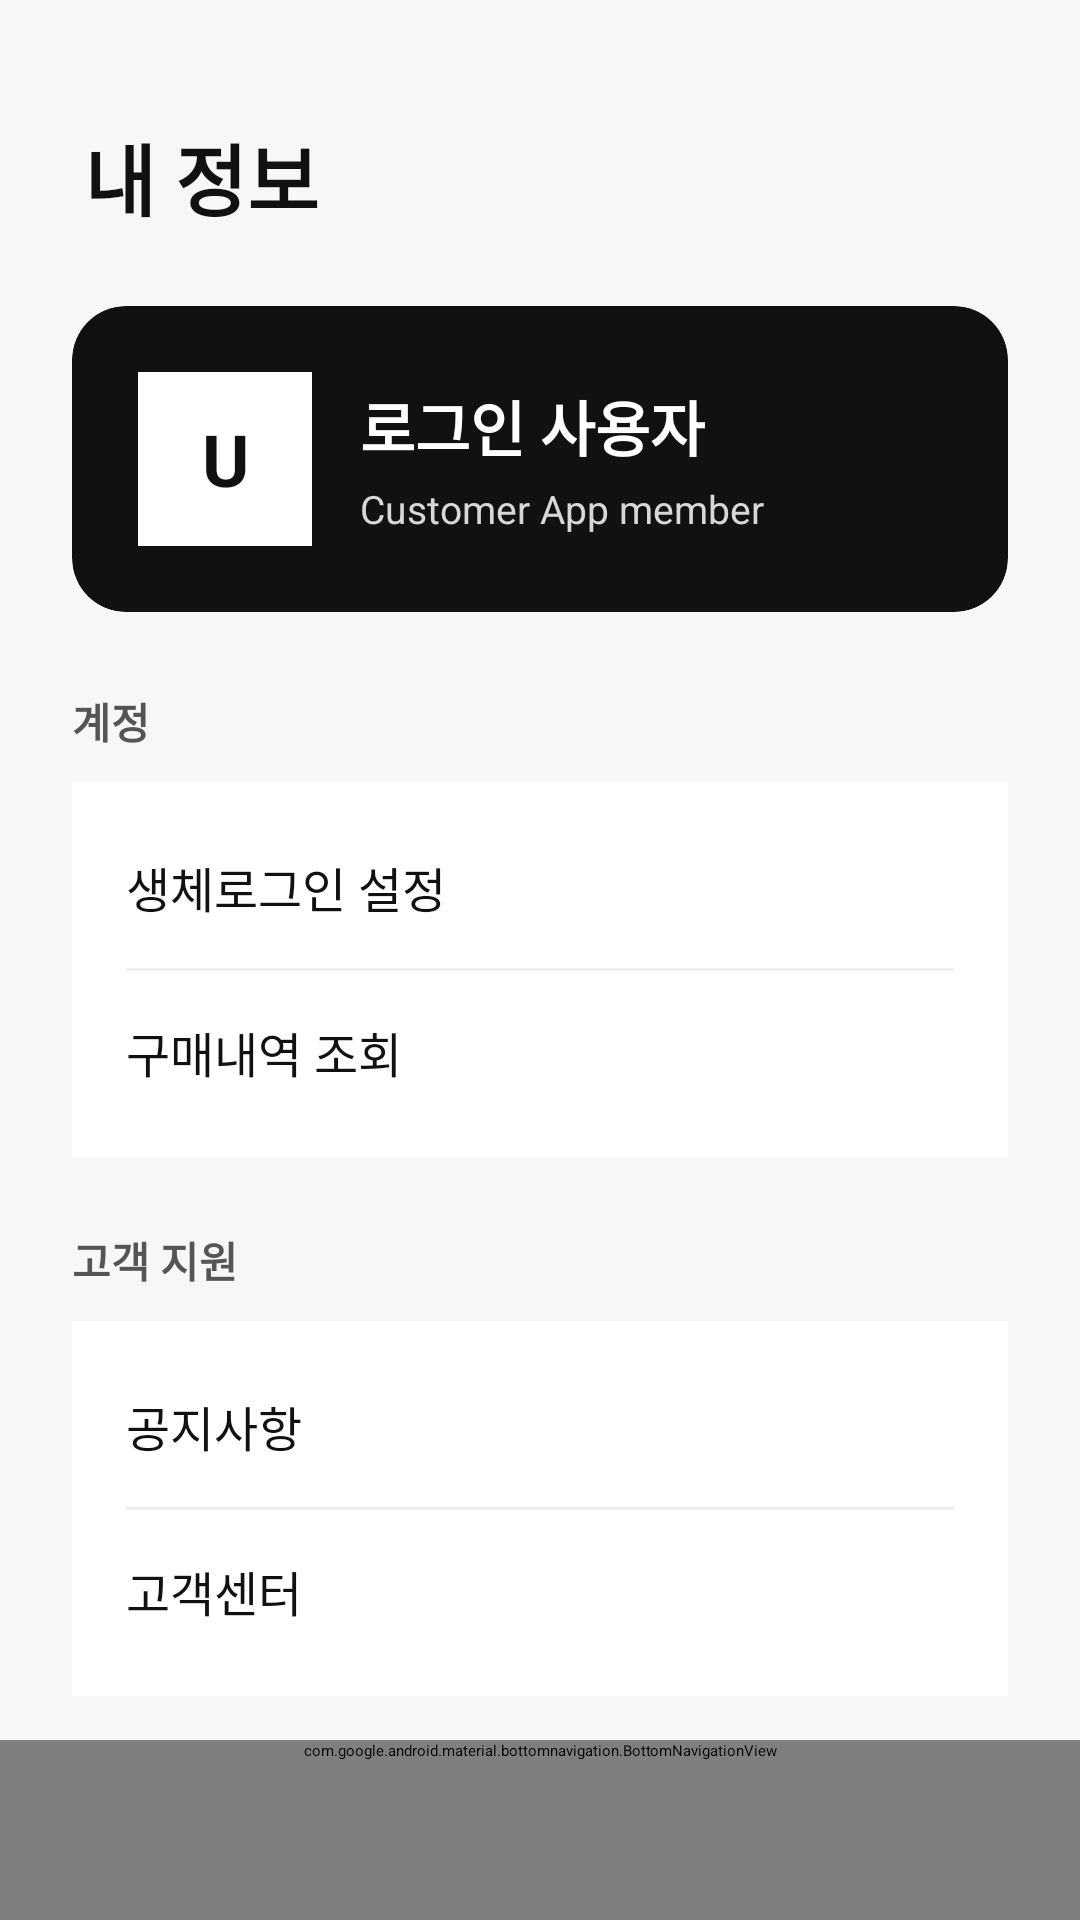

This screen was rendered from an Android layout file. Write that file and the resources it references.
<!-- AndroidManifest.xml: application theme Theme.CustomerApp -->
<!-- res/layout/activity_my_info.xml -->
<?xml version="1.0" encoding="utf-8"?>
<androidx.constraintlayout.widget.ConstraintLayout xmlns:android="http://schemas.android.com/apk/res/android"
    xmlns:app="http://schemas.android.com/apk/res-auto"
    xmlns:tools="http://schemas.android.com/tools"
    android:layout_width="match_parent"
    android:layout_height="match_parent"
    android:background="#F6F7F9"
    tools:context=".Customer.MyInfo">

    <TextView
        android:id="@+id/tv_my_info_title"
        android:layout_width="wrap_content"
        android:layout_height="wrap_content"
        android:layout_marginStart="28dp"
        android:layout_marginTop="40dp"
        android:text="내 정보"
        android:textColor="#111111"
        android:textSize="26sp"
        android:textStyle="bold"
        app:layout_constraintStart_toStartOf="parent"
        app:layout_constraintTop_toTopOf="parent" />

    <ScrollView
        android:id="@+id/scroll_my_info"
        android:layout_width="0dp"
        android:layout_height="0dp"
        android:fillViewport="true"
        app:layout_constraintBottom_toTopOf="@id/bottom_navigation"
        app:layout_constraintEnd_toEndOf="parent"
        app:layout_constraintStart_toStartOf="parent"
        app:layout_constraintTop_toBottomOf="@id/tv_my_info_title">

        <LinearLayout
            android:layout_width="match_parent"
            android:layout_height="wrap_content"
            android:orientation="vertical"
            android:padding="24dp">

            <androidx.cardview.widget.CardView
                android:layout_width="match_parent"
                android:layout_height="wrap_content"
                app:cardBackgroundColor="#111111"
                app:cardCornerRadius="18dp"
                app:cardElevation="0dp">

                <LinearLayout
                    android:layout_width="match_parent"
                    android:layout_height="wrap_content"
                    android:gravity="center_vertical"
                    android:orientation="horizontal"
                    android:padding="22dp">

                    <TextView
                        android:id="@+id/tv_profile_initial"
                        android:layout_width="58dp"
                        android:layout_height="58dp"
                        android:background="#FFFFFF"
                        android:gravity="center"
                        android:text="U"
                        android:textColor="#111111"
                        android:textSize="24sp"
                        android:textStyle="bold" />

                    <LinearLayout
                        android:layout_width="0dp"
                        android:layout_height="wrap_content"
                        android:layout_marginStart="16dp"
                        android:layout_weight="1"
                        android:orientation="vertical">

                        <TextView
                            android:id="@+id/tv_user_id"
                            android:layout_width="wrap_content"
                            android:layout_height="wrap_content"
                            android:text="로그인 사용자"
                            android:textColor="#FFFFFF"
                            android:textSize="20sp"
                            android:textStyle="bold" />

                        <TextView
                            android:layout_width="wrap_content"
                            android:layout_height="wrap_content"
                            android:layout_marginTop="4dp"
                            android:text="Customer App member"
                            android:textColor="#D7D7D7"
                            android:textSize="13sp" />
                    </LinearLayout>
                </LinearLayout>
            </androidx.cardview.widget.CardView>

            <TextView
                android:layout_width="wrap_content"
                android:layout_height="wrap_content"
                android:layout_marginTop="26dp"
                android:layout_marginBottom="10dp"
                android:text="계정"
                android:textColor="#555555"
                android:textSize="14sp"
                android:textStyle="bold" />

            <LinearLayout
                android:layout_width="match_parent"
                android:layout_height="wrap_content"
                android:background="#FFFFFF"
                android:orientation="vertical"
                android:paddingHorizontal="18dp"
                android:paddingVertical="8dp">

                <TextView
                    android:id="@+id/tv_menu_biometric"
                    android:layout_width="match_parent"
                    android:layout_height="54dp"
                    android:gravity="center_vertical"
                    android:text="생체로그인 설정"
                    android:textColor="#111111"
                    android:textSize="16sp" />

                <View
                    android:layout_width="match_parent"
                    android:layout_height="1dp"
                    android:background="#EEEEEE" />

                <TextView
                    android:id="@+id/tv_menu_purchase"
                    android:layout_width="match_parent"
                    android:layout_height="54dp"
                    android:gravity="center_vertical"
                    android:text="구매내역 조회"
                    android:textColor="#111111"
                    android:textSize="16sp" />
            </LinearLayout>

            <TextView
                android:layout_width="wrap_content"
                android:layout_height="wrap_content"
                android:layout_marginTop="24dp"
                android:layout_marginBottom="10dp"
                android:text="고객 지원"
                android:textColor="#555555"
                android:textSize="14sp"
                android:textStyle="bold" />

            <LinearLayout
                android:layout_width="match_parent"
                android:layout_height="wrap_content"
                android:background="#FFFFFF"
                android:orientation="vertical"
                android:paddingHorizontal="18dp"
                android:paddingVertical="8dp">

                <TextView
                    android:layout_width="match_parent"
                    android:layout_height="54dp"
                    android:gravity="center_vertical"
                    android:text="공지사항"
                    android:textColor="#111111"
                    android:textSize="16sp" />

                <View
                    android:layout_width="match_parent"
                    android:layout_height="1dp"
                    android:background="#EEEEEE" />

                <TextView
                    android:layout_width="match_parent"
                    android:layout_height="54dp"
                    android:gravity="center_vertical"
                    android:text="고객센터"
                    android:textColor="#111111"
                    android:textSize="16sp" />
            </LinearLayout>

            <com.google.android.material.button.MaterialButton
                android:id="@+id/btn_logout"
                android:layout_width="match_parent"
                android:layout_height="54dp"
                android:layout_marginTop="28dp"
                android:backgroundTint="#FFFFFF"
                android:text="로그아웃"
                android:textColor="#D32F2F"
                android:textSize="16sp"
                android:textStyle="bold"
                app:cornerRadius="10dp"
                app:strokeColor="#F0D6D6"
                app:strokeWidth="1dp" />
        </LinearLayout>
    </ScrollView>

    <com.google.android.material.bottomnavigation.BottomNavigationView
        android:id="@+id/bottom_navigation"
        android:layout_width="match_parent"
        android:layout_height="wrap_content"
        android:background="#FFFFFF"
        android:minHeight="60dp"
        app:elevation="8dp"
        app:itemActiveIndicatorStyle="@null"
        app:itemIconSize="24dp"
        app:itemIconTint="#000000"
        app:itemPaddingBottom="12dp"
        app:itemPaddingTop="12dp"
        app:itemTextColor="#000000"
        app:labelVisibilityMode="labeled"
        app:layout_constraintBottom_toBottomOf="parent"
        app:menu="@menu/bottom_nav_menu" />

</androidx.constraintlayout.widget.ConstraintLayout>
<!-- resources referenced by this layout -->
<resources>

</resources>
